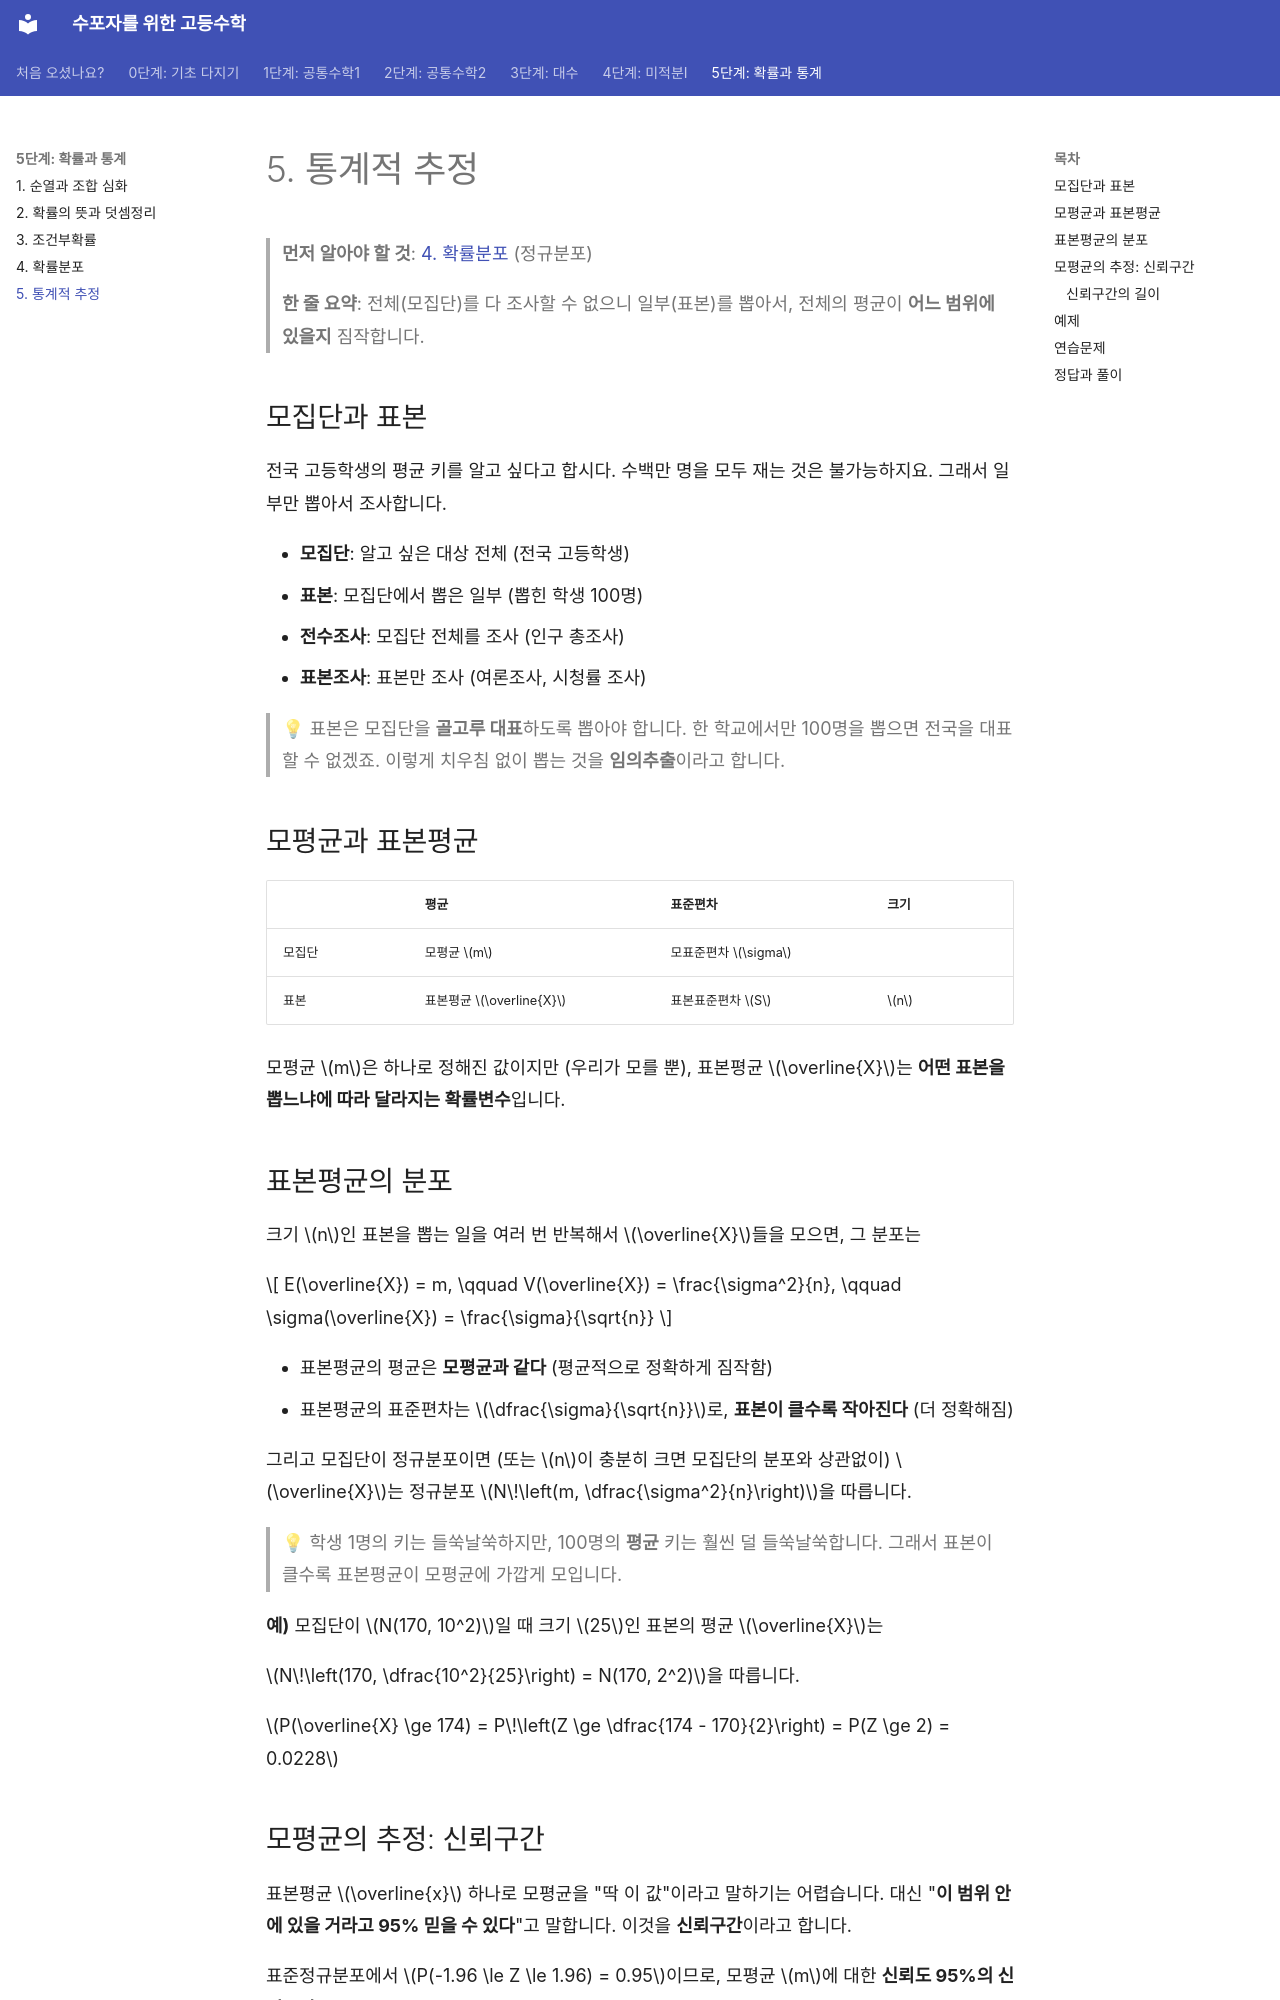

repository: goodhosup/math · page: probability/05-estimation/index.html · generator: mkdocs

# 5. 통계적 추정

> **먼저 알아야 할 것**: [4. 확률분포](04-distributions.md) (정규분포)
>
> **한 줄 요약**: 전체(모집단)를 다 조사할 수 없으니 일부(표본)를 뽑아서, 전체의 평균이 **어느 범위에 있을지** 짐작합니다.

## 모집단과 표본

전국 고등학생의 평균 키를 알고 싶다고 합시다. 수백만 명을 모두 재는 것은 불가능하지요. 그래서 일부만 뽑아서 조사합니다.

- **모집단**: 알고 싶은 대상 전체 (전국 고등학생)
- **표본**: 모집단에서 뽑은 일부 (뽑힌 학생 100명)
- **전수조사**: 모집단 전체를 조사 (인구 총조사)
- **표본조사**: 표본만 조사 (여론조사, 시청률 조사)

> 💡 표본은 모집단을 **골고루 대표**하도록 뽑아야 합니다. 한 학교에서만 100명을 뽑으면 전국을 대표할 수 없겠죠. 이렇게 치우침 없이 뽑는 것을 **임의추출**이라고 합니다.

## 모평균과 표본평균

| | 평균 | 표준편차 | 크기 |
|---|---|---|---|
| 모집단 | 모평균 $m$ | 모표준편차 $\sigma$ | |
| 표본 | 표본평균 $\overline{X}$ | 표본표준편차 $S$ | $n$ |

모평균 $m$은 하나로 정해진 값이지만 (우리가 모를 뿐), 표본평균 $\overline{X}$는 **어떤 표본을 뽑느냐에 따라 달라지는 확률변수**입니다.

## 표본평균의 분포

크기 $n$인 표본을 뽑는 일을 여러 번 반복해서 $\overline{X}$들을 모으면, 그 분포는

$$
E(\overline{X}) = m, \qquad V(\overline{X}) = \frac{\sigma^2}{n}, \qquad \sigma(\overline{X}) = \frac{\sigma}{\sqrt{n}}
$$

- 표본평균의 평균은 **모평균과 같다** (평균적으로 정확하게 짐작함)
- 표본평균의 표준편차는 $\dfrac{\sigma}{\sqrt{n}}$로, **표본이 클수록 작아진다** (더 정확해짐)

그리고 모집단이 정규분포이면 (또는 $n$이 충분히 크면 모집단의 분포와 상관없이) $\overline{X}$는 정규분포 $N\!\left(m, \dfrac{\sigma^2}{n}\right)$을 따릅니다.

> 💡 학생 1명의 키는 들쑥날쑥하지만, 100명의 **평균** 키는 훨씬 덜 들쑥날쑥합니다. 그래서 표본이 클수록 표본평균이 모평균에 가깝게 모입니다.

**예)** 모집단이 $N(170, 10^2)$일 때 크기 $25$인 표본의 평균 $\overline{X}$는

$N\!\left(170, \dfrac{10^2}{25}\right) = N(170, 2^2)$을 따릅니다.

$P(\overline{X} \ge 174) = P\!\left(Z \ge \dfrac{174 - 170}{2}\right) = P(Z \ge 2) = 0.0228$
